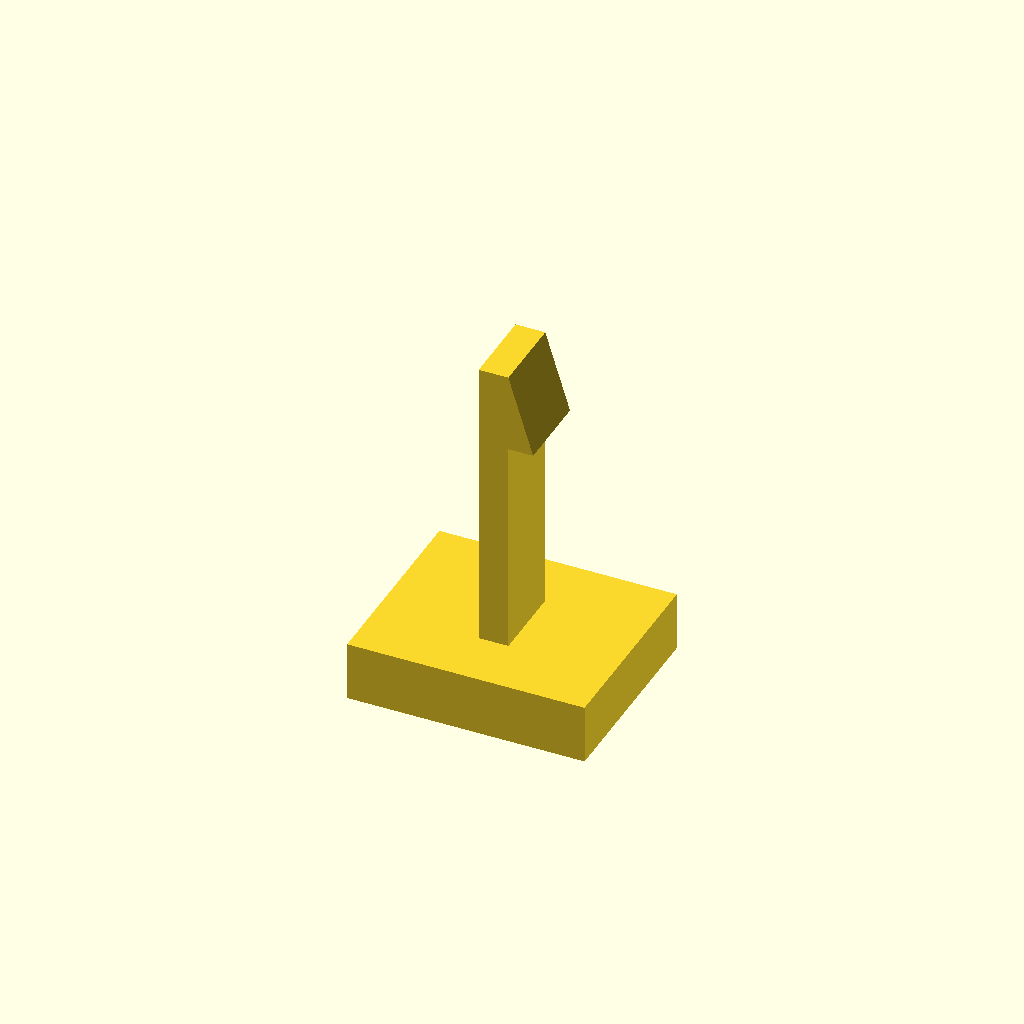
Cell 1: the model at its default parameters.
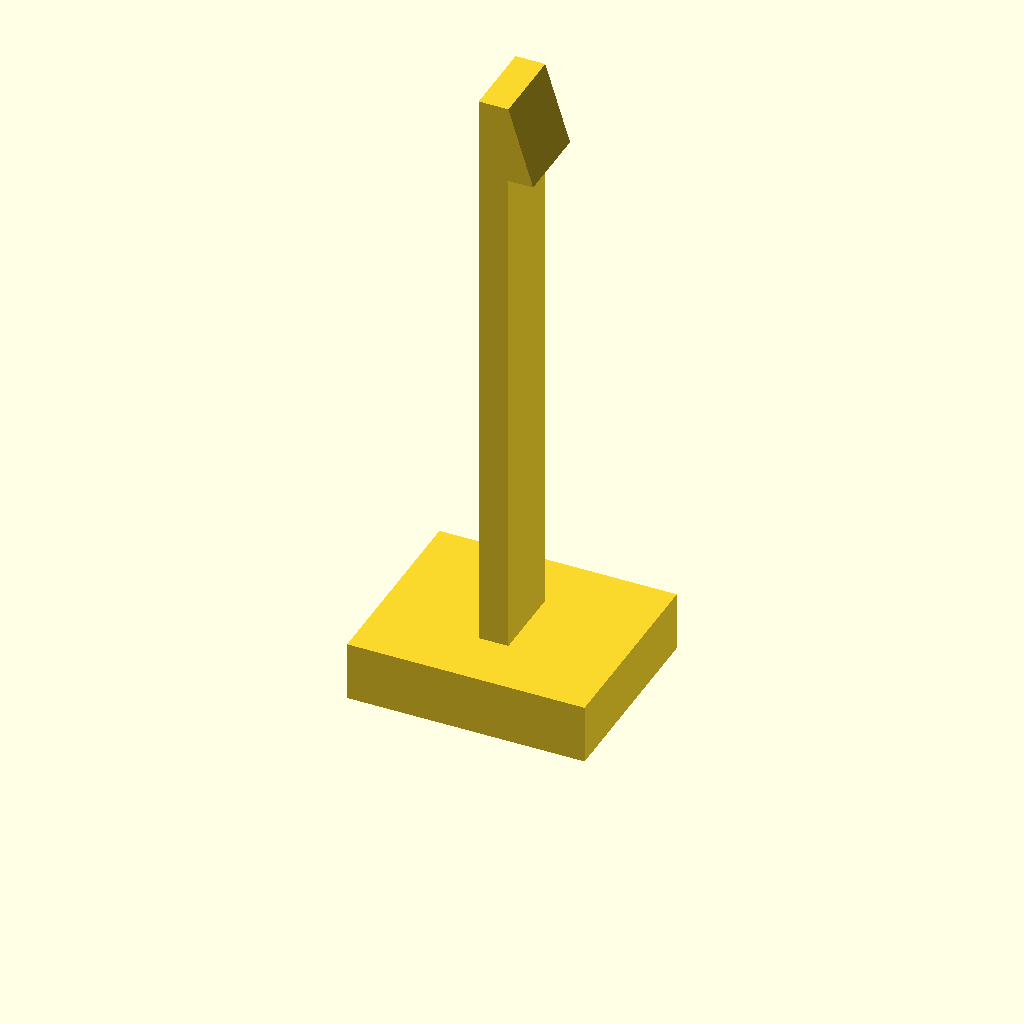
Cell 2: beam_length = 60 (everything else at default).
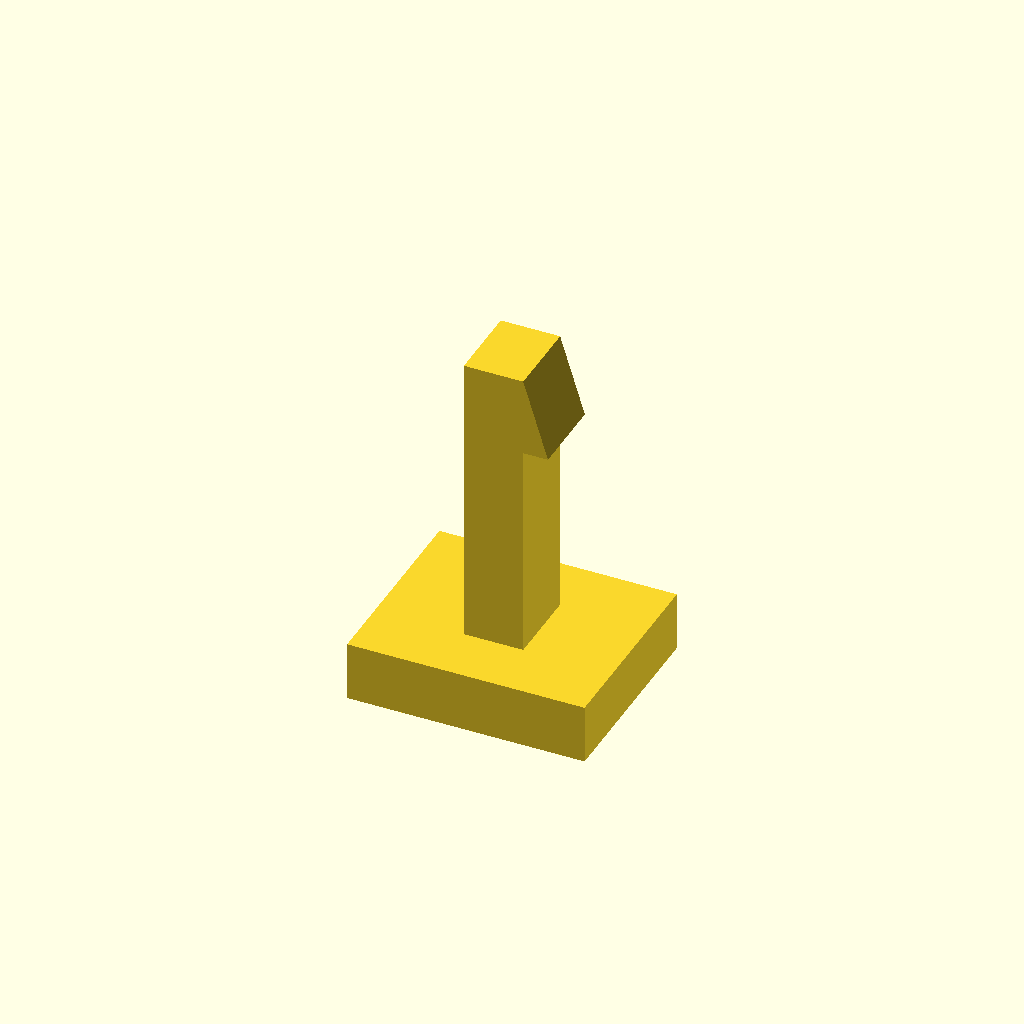
Cell 3: the same model with beam_thickness = 6.
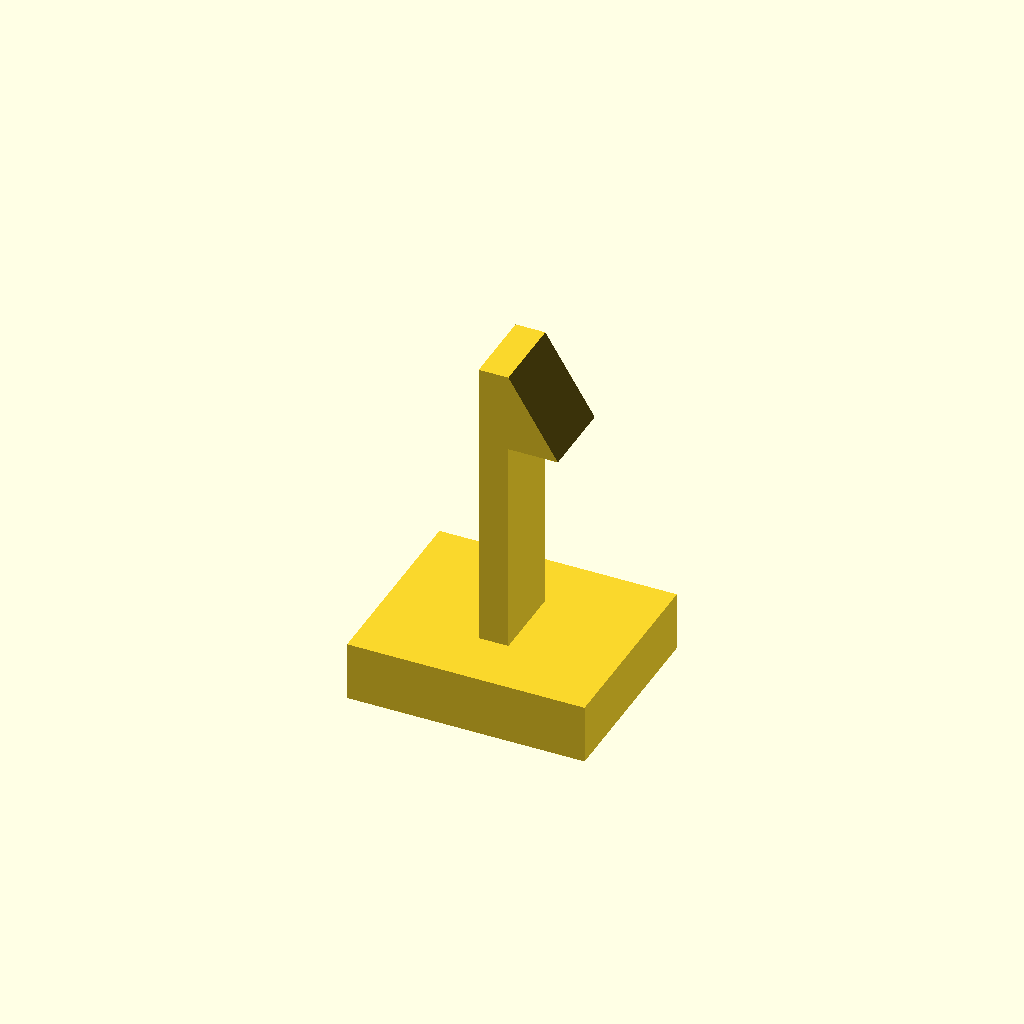
Cell 4 — barb_depth set to 5, the other parameters unchanged.
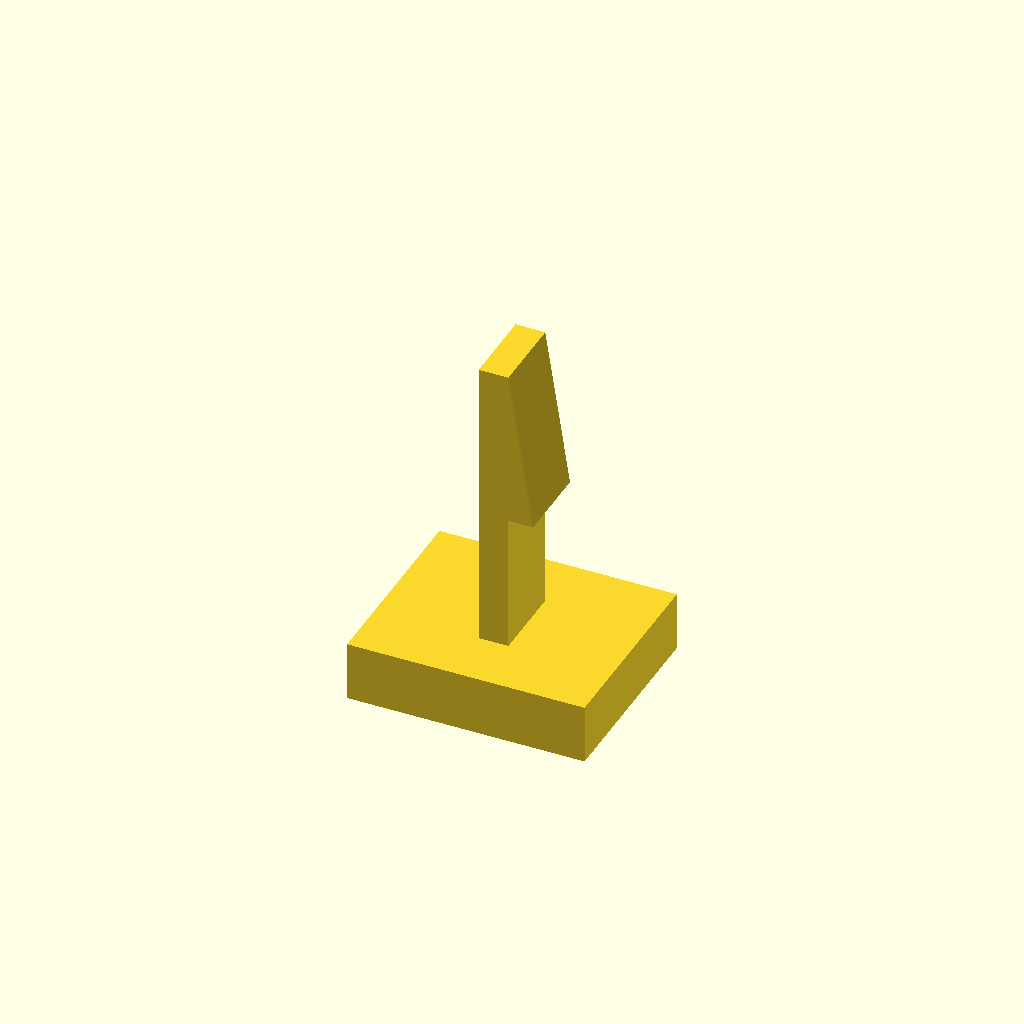
Cell 5 — barb_height set to 16, the other parameters unchanged.
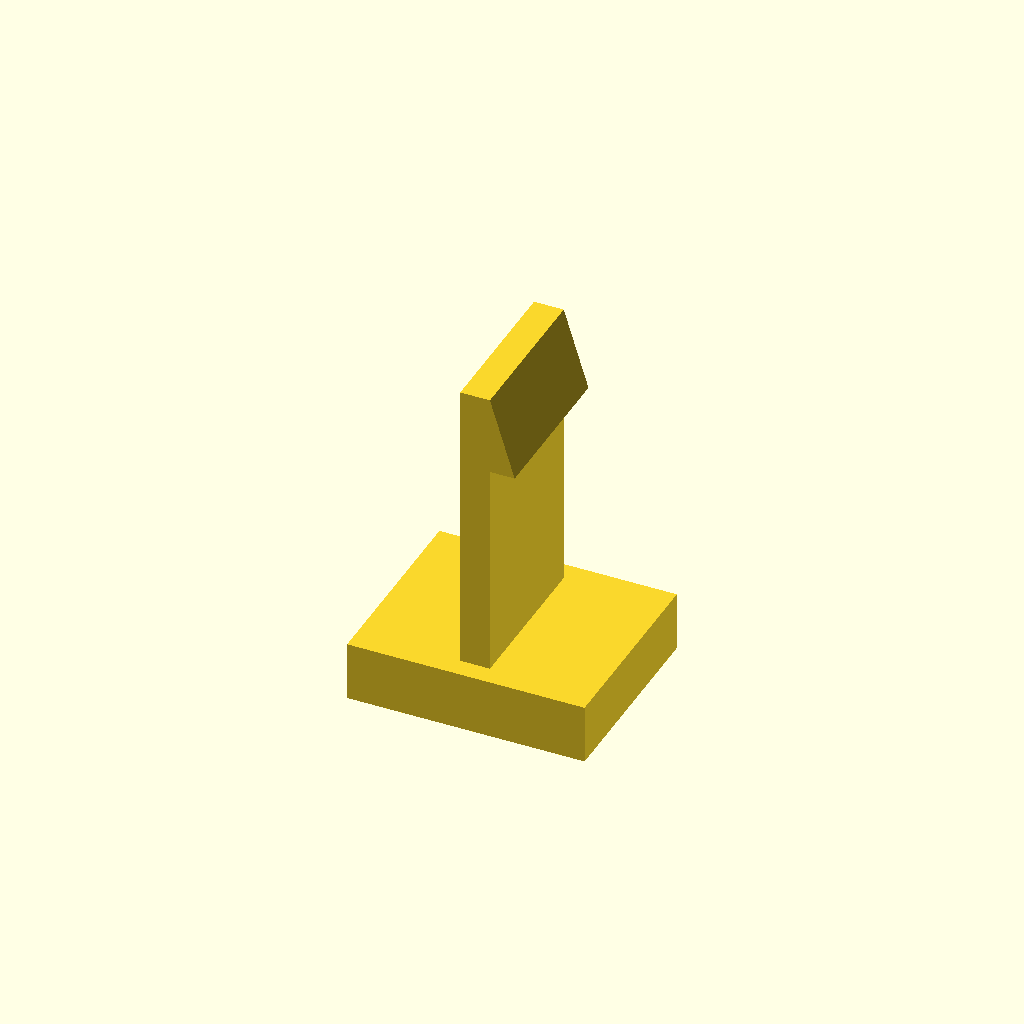
Cell 6: beam_width = 16 (everything else at default).
One fixed orthographic camera (rotation 55°, 0°, 25°; colour scheme Cornfield) for every cell.
Source of the model, prompts/v0.2/reference/t4-001.scad:
// t4-001 cantilever snap-fit hook
beam_length = 30;
beam_thickness = 3;
barb_depth = 2.5;
barb_height = 8;
pad = [24, 20, 6];
beam_width = 8;

top = pad.z + beam_length;
bx = beam_thickness / 2;

translate([-pad.x/2, -pad.y/2, 0]) cube(pad);
// beam + barb as one XZ profile extruded across Y; bottom sunk 1 mm into the pad
rotate([90, 0, 0]) linear_extrude(height = beam_width, center = true)
    polygon([[-bx, pad.z - 1], [bx, pad.z - 1], [bx, top - barb_height],
             [bx + barb_depth, top - barb_height], [bx, top], [-bx, top]]);
Customizer parameters (derived from the source; name, type, default, range or options):
beam_length: number, default 30
beam_thickness: number, default 3
barb_depth: number, default 2.5
barb_height: number, default 8
pad: vector, default [24, 20, 6]
beam_width: number, default 8
